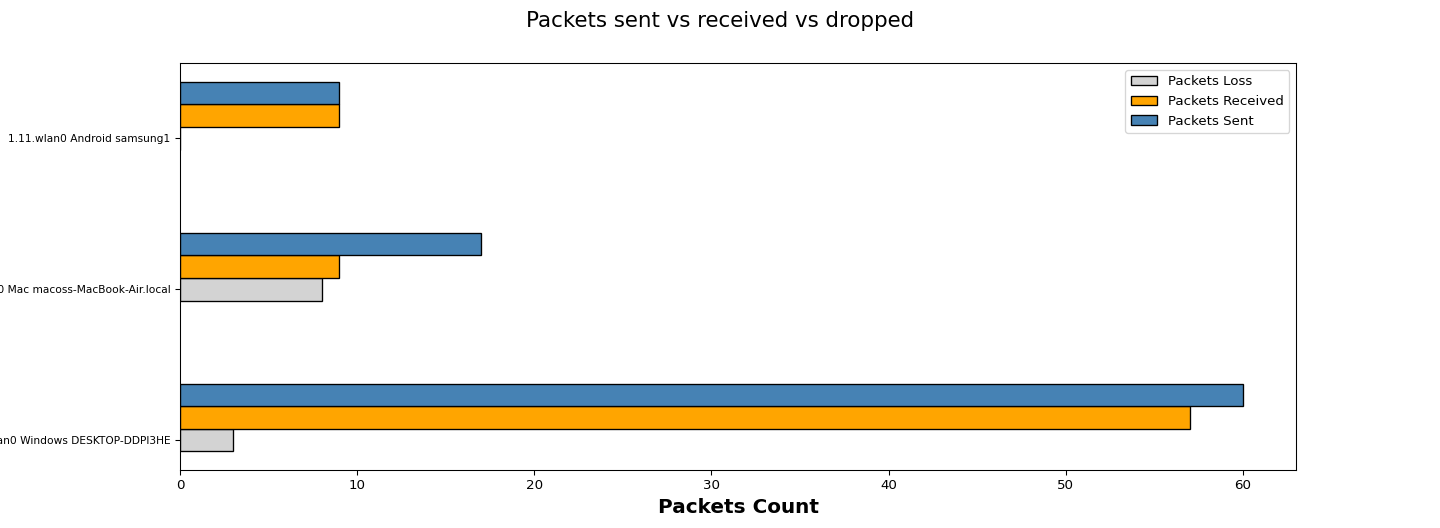

The table this chart was drawn from, first rows:
Wireless Clients, Packets Loss, Packets Received, Packets Sent
1.95.wlan0 Windows DESKTOP-DDPI3HE, 3, 57, 60
1.400.en0 Mac macoss-MacBook-Air.local, 8, 9, 17
1.11.wlan0 Android samsung1, 0, 9, 9
